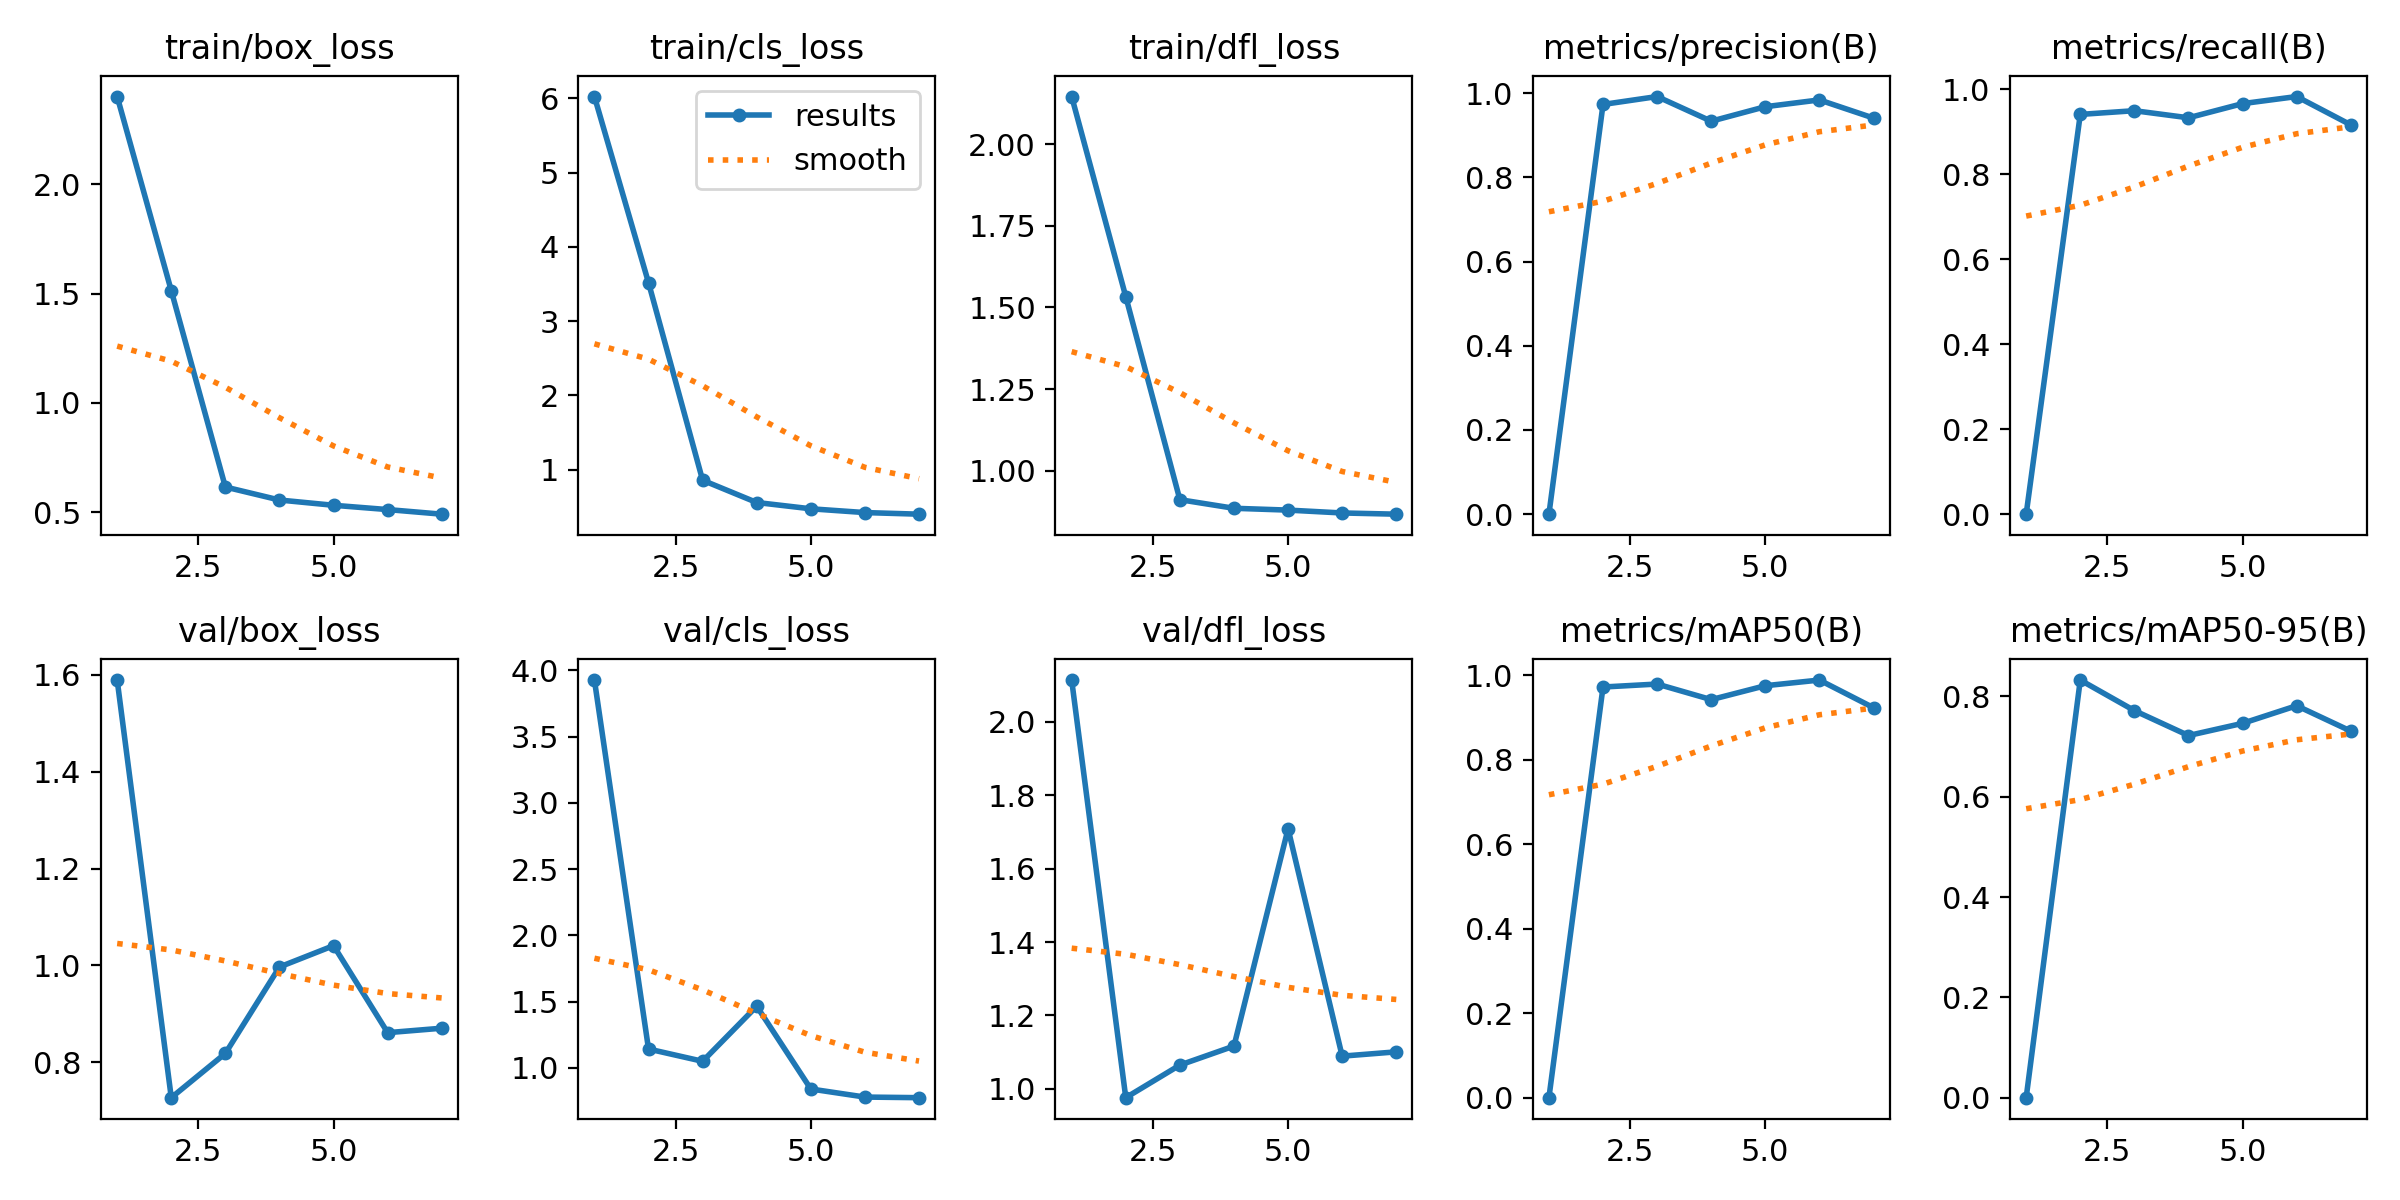

The file beside this chart, header and first rows:
epoch, time, train/box_loss, train/cls_loss, train/dfl_loss, metrics/precision(B), metrics/recall(B), metrics/mAP50(B), metrics/mAP50-95(B), val/box_loss, val/cls_loss, val/dfl_loss, lr/pg0, lr/pg1, lr/pg2
1, 1.622, 2.401, 6.025, 2.146, 0, 0, 0, 0, 1.589, 3.926, 2.114, 0.0001334, 0.0001334, 0.0001334
2, 3.402, 1.513, 3.517, 1.533, 0.9731, 0.9413, 0.9725, 0.8326, 0.7272, 1.142, 0.976, 0.0002806, 0.0002806, 0.0002806
3, 5.268, 0.6159, 0.8561, 0.9113, 0.9919, 0.95, 0.9795, 0.7716, 0.8186, 1.049, 1.065, 0.0004248, 0.0004248, 0.0004248
4, 7.759, 0.5564, 0.5562, 0.8849, 0.9333, 0.9333, 0.9426, 0.7219, 0.9969, 1.465, 1.117, 0.0005661, 0.0005661, 0.0005661
5, 9.046, 0.5324, 0.4714, 0.8793, 0.9677, 0.9667, 0.9756, 0.7462, 1.041, 0.8401, 1.708, 0.0007044, 0.0007044, 0.0007044
6, 10.61, 0.5128, 0.4205, 0.8706, 0.9839, 0.9833, 0.989, 0.7814, 0.8614, 0.7793, 1.089, 0.0008398, 0.0008398, 0.0008398
7, 12.15, 0.4918, 0.399, 0.8669, 0.9408, 0.9167, 0.9234, 0.7308, 0.8706, 0.7747, 1.101, 0.0009721, 0.0009721, 0.0009721
